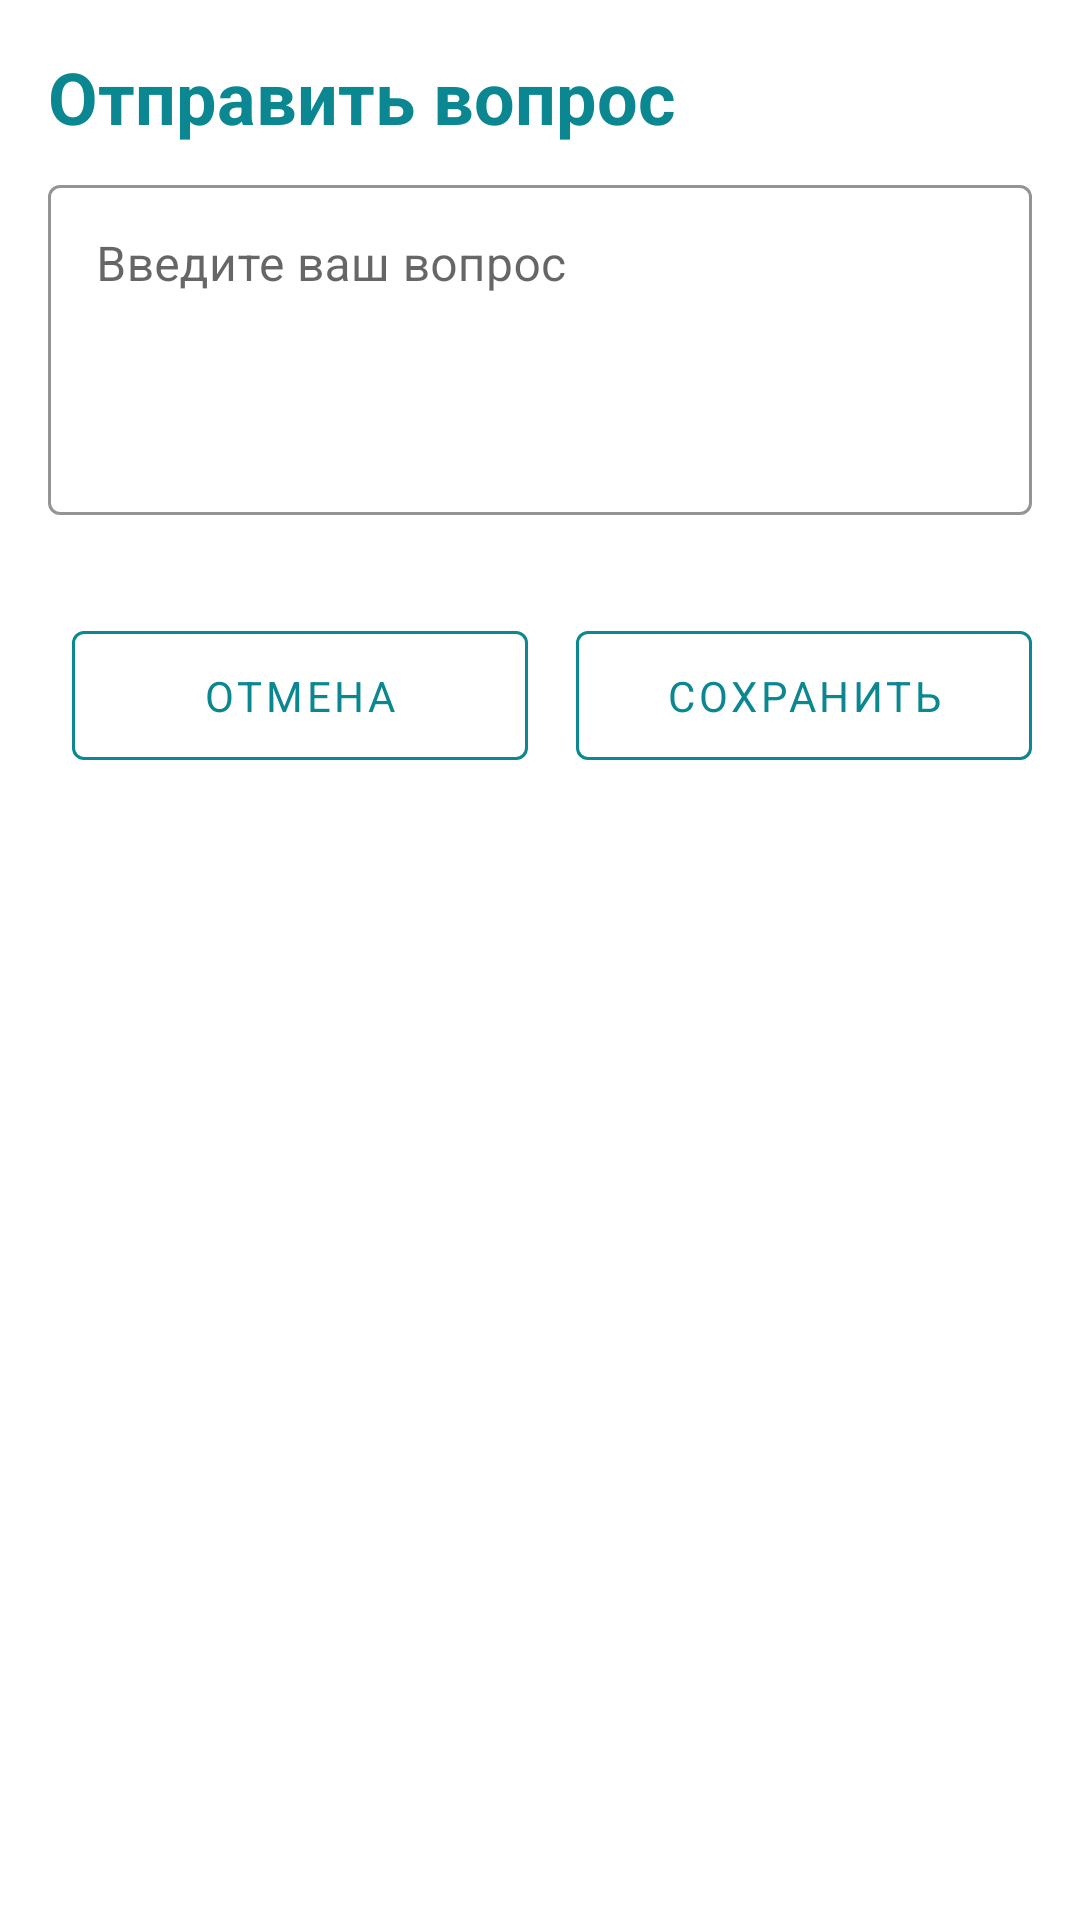

The Android layout XML behind this screen, and the referenced resources:
<!-- AndroidManifest.xml: application theme Theme.Halal -->
<!-- res/layout/fragment_question_answer.xml -->
<androidx.core.widget.NestedScrollView xmlns:android="http://schemas.android.com/apk/res/android"
    xmlns:app="http://schemas.android.com/apk/res-auto"
    xmlns:tools="http://schemas.android.com/tools"
    android:layout_width="match_parent"
    android:layout_height="match_parent"
    android:orientation="vertical"
    android:paddingHorizontal="@dimen/size_8dp"
    android:scrollbars="none">

    <androidx.constraintlayout.widget.ConstraintLayout
        android:layout_width="match_parent"
        android:layout_height="match_parent">

        <TextView
            android:id="@+id/tv_send_label"
            style="@style/BlueBoldTitleAppearance"
            android:layout_width="match_parent"
            android:layout_height="wrap_content"
            android:layout_marginHorizontal="@dimen/size_8dp"
            android:layout_marginTop="@dimen/padding_16dp"
            android:text="@string/send_question"
            android:textSize="@dimen/text_24sp"
            app:layout_constraintEnd_toEndOf="parent"
            app:layout_constraintStart_toStartOf="parent"
            app:layout_constraintTop_toTopOf="parent" />

        <com.google.android.material.textfield.TextInputLayout
            android:id="@+id/et_input_question"
            style="@style/Widget.MaterialComponents.TextInputLayout.OutlinedBox"
            android:layout_width="@dimen/size_0dp"
            android:layout_height="140dp"
            android:layout_marginHorizontal="@dimen/size_8dp"
            android:layout_marginTop="@dimen/size_8dp"
            android:layout_marginBottom="@dimen/size_8dp"
            android:hint="@string/enter_your_question"
            android:minHeight="@dimen/size_120dp"
            app:boxStrokeColor="@color/main_blue"
            app:boxStrokeWidth="1dp"
            app:errorEnabled="true"
            app:hintAnimationEnabled="true"
            app:layout_constraintEnd_toEndOf="parent"
            app:layout_constraintStart_toStartOf="parent"
            app:layout_constraintTop_toBottomOf="@id/tv_send_label">

            <com.google.android.material.textfield.TextInputEditText
                android:id="@+id/et_edit"
                android:layout_width="match_parent"
                android:layout_height="110dp"
                android:layout_gravity="top"
                android:gravity="top|start"
                android:minHeight="@dimen/size_100dp" />

        </com.google.android.material.textfield.TextInputLayout>

        <com.google.android.material.button.MaterialButton
            android:id="@+id/btn_cancel"
            style="@style/Widget.MaterialComponents.Button.OutlinedButton"
            android:layout_width="@dimen/size_0dp"
            android:layout_height="wrap_content"
            android:layout_marginHorizontal="@dimen/size_16dp"
            android:layout_marginTop="@dimen/size_8dp"
            android:paddingVertical="@dimen/size_12dp"
            android:text="@string/cancel"
            android:textColor="@color/main_blue"
            app:layout_constraintEnd_toStartOf="@id/btn_save"
            app:layout_constraintStart_toStartOf="parent"
            app:layout_constraintTop_toBottomOf="@id/et_input_question"
            app:strokeColor="@color/main_blue" />

        <com.google.android.material.button.MaterialButton
            android:id="@+id/btn_save"
            style="@style/Widget.MaterialComponents.Button.OutlinedButton"
            android:layout_width="@dimen/size_0dp"
            android:layout_height="wrap_content"
            android:layout_marginEnd="@dimen/size_8dp"
            android:paddingVertical="@dimen/size_12dp"
            android:text="@string/save"
            android:textColor="@color/main_blue"
            app:layout_constraintEnd_toEndOf="parent"
            app:layout_constraintStart_toEndOf="@id/btn_cancel"
            app:layout_constraintTop_toTopOf="@id/btn_cancel"
            app:strokeColor="@color/main_blue" />

        <androidx.recyclerview.widget.RecyclerView
            android:id="@+id/rv"
            android:layout_width="@dimen/size_0dp"
            android:layout_height="match_parent"
            android:layout_marginTop="@dimen/size_16dp"
            android:background="@color/gray"
            android:nestedScrollingEnabled="false"
            android:paddingStart="@dimen/padding_16dp"
            android:paddingEnd="@dimen/padding_16dp"
            app:layoutManager="androidx.recyclerview.widget.LinearLayoutManager"
            app:layout_constraintBottom_toBottomOf="parent"
            app:layout_constraintEnd_toEndOf="parent"
            app:layout_constraintStart_toStartOf="parent"
            app:layout_constraintTop_toBottomOf="@id/btn_save"
            tools:itemCount="10"
            tools:listitem="@layout/item_question_answer" />

    </androidx.constraintlayout.widget.ConstraintLayout>

</androidx.core.widget.NestedScrollView>
<!-- res/layout/item_question_answer.xml (included above) -->
<?xml version="1.0" encoding="utf-8"?>
<LinearLayout xmlns:android="http://schemas.android.com/apk/res/android"
    xmlns:app="http://schemas.android.com/apk/res-auto"
    xmlns:tools="http://schemas.android.com/tools"
    android:layout_width="match_parent"
    android:layout_height="wrap_content"
    android:orientation="vertical">

    <LinearLayout
        android:id="@+id/ll_header"
        android:layout_width="match_parent"
        android:layout_height="wrap_content"
        android:orientation="horizontal"
        app:layout_constraintStart_toStartOf="parent"
        app:layout_constraintTop_toTopOf="parent">

        <com.google.android.material.imageview.ShapeableImageView
            android:id="@+id/iv_author_avatar"
            android:layout_width="@dimen/size_60dp"
            android:layout_height="@dimen/size_60dp"
            android:layout_marginTop="@dimen/padding_16dp"
            android:layout_marginEnd="@dimen/padding_8dp"
            android:layout_marginBottom="@dimen/padding_8dp"
            android:padding="@dimen/padding_4dp"
            android:scaleType="centerCrop"
            app:shapeAppearanceOverlay="@style/circleImageView"
            app:srcCompat="@drawable/banner_fake_image"
            app:strokeColor="@color/main_blue"
            app:strokeWidth="1dp" />

        <TextView
            android:id="@+id/tv_author_name"
            style="@style/BlueBoldTitleAppearance"
            android:layout_width="match_parent"
            android:layout_height="wrap_content"
            android:layout_gravity="center_vertical"
            android:layout_marginEnd="@dimen/padding_8dp"
            android:ellipsize="end"
            android:maxLines="1"
            tools:text="Акылбек  у  Кубаныч" />
    </LinearLayout>

    <TextView
        android:id="@+id/tv_question_label"
        style="@style/BlueBoldTitleAppearance"
        android:layout_width="wrap_content"
        android:layout_height="wrap_content"
        android:text="@string/question" />

    <TextView
        android:id="@+id/tv_question"
        style="@style/BaseTextAppearance"
        android:layout_width="wrap_content"
        android:layout_height="wrap_content"
        android:layout_marginTop="@dimen/padding_8dp"
        android:textColor="@color/main_blue"
        tools:text="Теорияда, бул маселе унаа айдаганды такыр билбеген адамга айдоочу күбөлүгүн берип койгондой эле кеп. Айдаганды билбеген айдоочу кандай кооптуу болсо, жалган тастыктоо алган өндүрүшчү андан бетер коркунучтуу." />

    <TextView
        android:id="@+id/tv_answer_label"
        style="@style/BlueBoldTitleAppearance"
        android:layout_width="wrap_content"
        android:layout_height="wrap_content"
        android:layout_marginTop="@dimen/padding_16dp"
        android:text="@string/answer" />

    <TextView
        android:id="@+id/tv_answer"
        style="@style/BaseTextAppearance"
        android:layout_width="wrap_content"
        android:layout_height="wrap_content"
        android:layout_marginTop="@dimen/padding_8dp"
        android:textColor="@color/main_blue"
        tools:text="Теорияда, бул маселе унаа айдаганды такыр билбеген адамга айдоочу күбөлүгүн берип койгондой эле кеп. Айдаганды билбеген айдоочу кандай кооптуу болсо, жалган тастыктоо алган өндүрүшчү андан бетер коркунучтуу." />

    <View
        android:layout_width="match_parent"
        android:layout_height="1dp"
        android:layout_marginTop="@dimen/padding_16dp"
        android:layout_marginBottom="@dimen/padding_8dp"
        android:background="@color/main_blue" />


</LinearLayout>
<!-- resources referenced by this layout -->
<resources>
  <color name="gray">#F2F2F2</color>
  <color name="main_blue">#0A8791</color>
  <dimen name="padding_16dp">16dp</dimen>
  <dimen name="padding_4dp">4dp</dimen>
  <dimen name="padding_8dp">8dp</dimen>
  <dimen name="size_0dp">0dp</dimen>
  <dimen name="size_100dp">100dp</dimen>
  <dimen name="size_120dp">120dp</dimen>
  <dimen name="size_12dp">12dp</dimen>
  <dimen name="size_16dp">16dp</dimen>
  <dimen name="size_60dp">60dp</dimen>
  <dimen name="size_8dp">8dp</dimen>
  <dimen name="text_24sp">24sp</dimen>
  <!-- drawable banner_fake_image: png bitmap (drawable-v24, 64112 bytes) -->
  <string name="answer">Ответ:</string>
  <string name="cancel">Отмена</string>
  <string name="enter_your_question">Введите ваш вопрос</string>
  <string name="question">Вопрос:</string>
  <string name="save">Сохранить</string>
  <string name="send_question">Отправить вопрос</string>
  <style name="BaseTextAppearance" parent="TextAppearance.AppCompat">
          <item name="android:textSize">@dimen/text_14sp</item>
      </style>
  <style name="BlueBoldTitleAppearance" parent="TitleTextAppearance">
          <item name="android:textStyle">bold</item>
          <item name="android:textColor">@color/main_blue</item>
      </style>
  <style name="circleImageView" parent="">
          <item name="cornerFamily">rounded</item>
          <item name="cornerSize">50%</item>
      </style>
  <style name="Theme.Halal" parent="Theme.MaterialComponents.DayNight.NoActionBar">
          
          <item name="colorPrimary">@color/main_blue</item>
          <item name="colorPrimaryVariant">@color/main_blue</item>
          <item name="colorOnPrimary">@color/white</item>
          
          <item name="colorSecondary">@color/teal_200</item>
          <item name="colorSecondaryVariant">@color/teal_700</item>
          <item name="colorOnSecondary">@color/black</item>
          
          <item name="android:statusBarColor" tools:targetApi="l">?attr/colorPrimaryVariant</item>
          
          <item name="font">@font/tthovesregular</item>
          <item name="fontFamily">@font/tthovesregular</item>
          <item name="android:textColor">@color/main_blue</item>
          <item name="android:fontFamily">@font/tthovesregular</item>
          <item name="windowNoTitle">true</item>
      </style>
  <dimen name="text_14sp">14sp</dimen>
  <style name="TitleTextAppearance" parent="BaseTextAppearance">
          <item name="android:textSize">@dimen/text_20sp</item>
          <item name="android:ellipsize">end</item>
          <item name="android:maxLines">1</item>
      </style>
  <color name="white">#FFFFFFFF</color>
  <color name="teal_200">#FF03DAC5</color>
  <color name="teal_700">#FF018786</color>
  <color name="black">#FF000000</color>
  <dimen name="text_20sp">20sp</dimen>
</resources>
